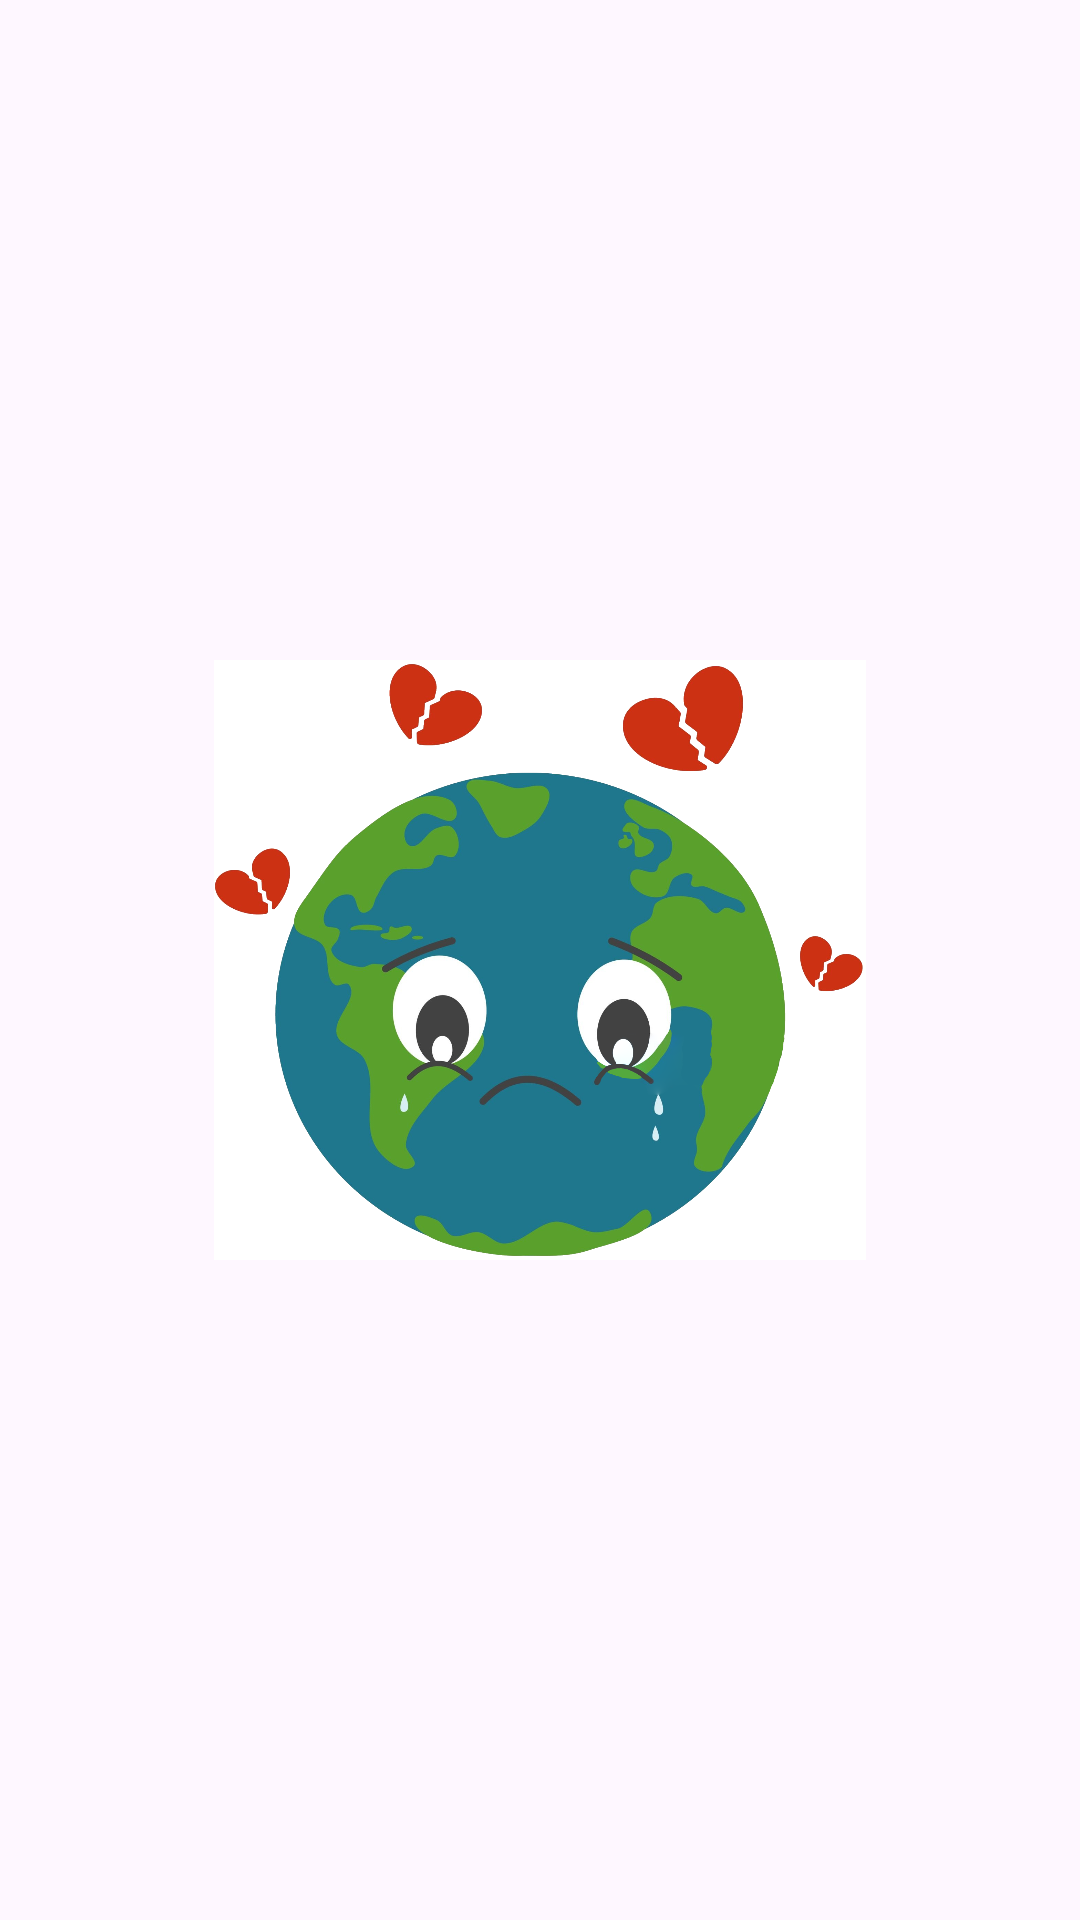

Layout XML and referenced resources for this Android screen:
<!-- AndroidManifest.xml: application theme Theme.Binrush -->
<!-- res/layout/dialog_custom.xml -->
<?xml version="1.0" encoding="utf-8"?>
<FrameLayout xmlns:android="http://schemas.android.com/apk/res/android"
    android:layout_width="match_parent"
    android:layout_height="wrap_content"
    android:orientation="horizontal"
    android:padding="16dp">

    <ImageView
        android:id="@+id/dialog_icon"
        android:layout_width="match_parent"
        android:layout_height="200dp"
        android:layout_gravity="center_vertical|center_horizontal"
        android:src="@drawable/icon_game" />

</FrameLayout>
<!-- resources referenced by this layout -->
<resources>
  <!-- drawable icon_game: png bitmap (drawable, 732210 bytes) -->
  <style name="Theme.Binrush" parent="Base.Theme.Binrush" />
  <style name="Base.Theme.Binrush" parent="Theme.Material3.DayNight.NoActionBar">
          
          
      </style>
</resources>
